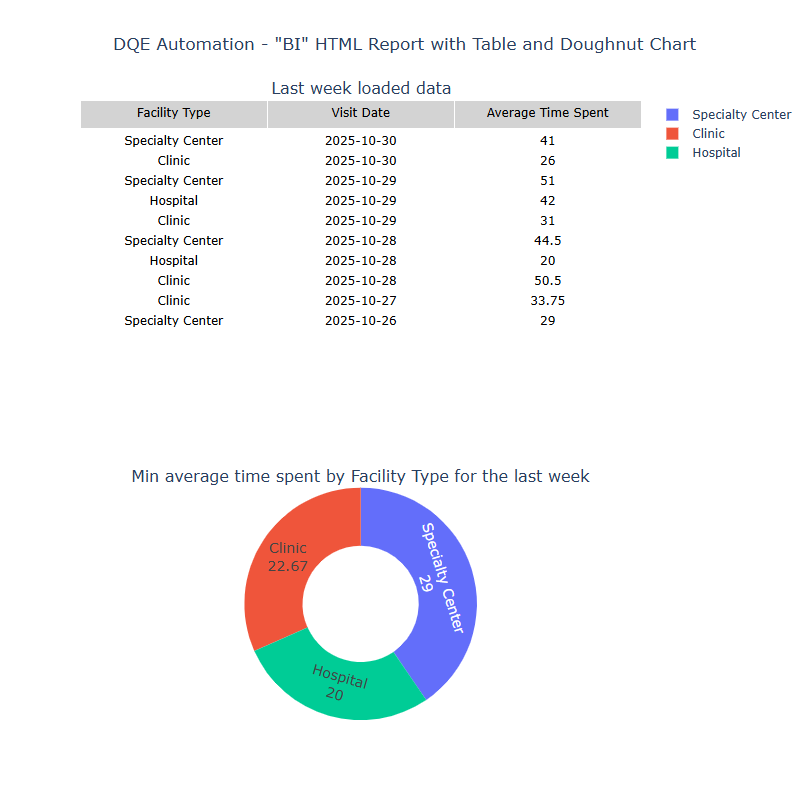

Source data for this figure (header and first rows):
Facility Type, Min Average Time Spent
Specialty Center, 29
Clinic, 22.67
Hospital, 20
